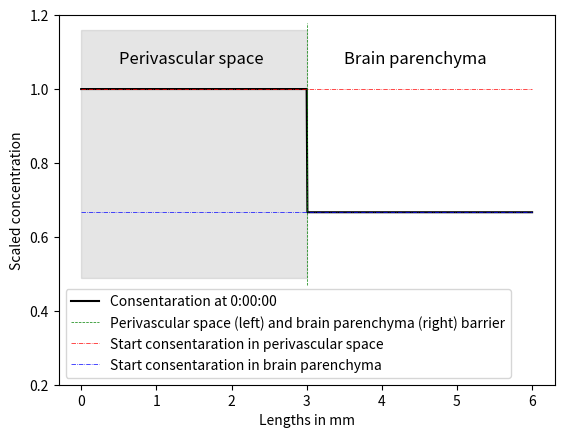

The script that saved this image: (Note: this script raises an exception after producing the figure.)
import numpy as np
from matplotlib import pyplot as plt
import datetime
import scipy.linalg

T = 10**4 # Total time
D1 = 10e-3 # The diffusion coefficient in the perivascular space
D2 = D1 # The diffusion coefficient in the brain parenchyma
L = 6 # # Length [mm]
Nx = 600 # 
Nt = 6000 # 
I1 = 1 # Initial condition in the perivascular space
I2 = 2/3 # Initial condition in the brain parenchyma
tol = 0.001 # Tolerance at equilibrium

x = np.linspace(0, L, Nx+1)
dx = x[1] - x[0]
t = np.linspace(0, T, Nt+1)
dt = t[1] - t[0]
c = np.zeros(Nx+1)
c_n = np.zeros(Nx+1)
F1 = D1*dt/dx**2
F2 = D2*dt/dx**2

# Data structures for the linear system
A = np.zeros((Nx+1, Nx+1))
b = np.zeros(Nx+1)
for i in range(1, Nx//2+1):
    A[i,i-1] = -F1
    A[i,i+1] = -F1
    A[i,i] = 1 + 2*F1
for i in range(Nx//2+1, Nx):
    A[i,i-1] = -F2
    A[i,i+1] = -F2
    A[i,i] = 1 + 2*F2

# Boundary condition
A[Nx,Nx] = 1 + 2*F2
A[Nx,Nx-1]= -2*F2
A[0,0] = 1+2*F1
A[0,1] =  -2*F1

# Set initial condition u(x,0) = I(x)
c_n[0:Nx//2+1] = I1
c_n[Nx//2+1:Nx+1] = I2
    
# Timestep
for n in range(0, Nt):

    # Plotting the consentration
    fig, ax = plt.subplots()
    time = datetime.timedelta(seconds=t[n])
    ax.plot(x, c_n, color='k', label=f"Consentaration at {time}")
    ax.set_ylim([0.2, 1.2])

    # Plotting the green line between the perivascular space and brain parenchyma
    x_values_separation = [L/2,L/2]
    y_values_separation = [0.47,1.18]
    ax.plot(x_values_separation, y_values_separation, color='green',
            linestyle='dashed', linewidth=0.5, 
            label='Perivascular space (left) and brain parenchyma (right) barrier')

    # Plottin upper and lower start consentaration lines, red and blue respectively
    x_values = [0, L]
    start_consentaration_perivascular_space = [1, 1]
    start_consentaration_brain_parenchyma = [2/3, 2/3]
    ax.plot(x_values, start_consentaration_perivascular_space, color='red',
            linestyle='-.', linewidth=0.5, 
            label='Start consentaration in perivascular space')
    ax.plot(x_values, start_consentaration_brain_parenchyma,color='blue',
            linestyle='-.', linewidth=0.5, 
            label='Start consentaration in brain parenchyma')

    # Plotting the shaded background and titles of the two domains
    ax.axvspan(xmin=0, xmax=3, ymin=0.29, ymax=0.96, alpha=0.2, color='gray')
    ax.text(0.5, 1.07, 'Perivascular space', fontsize=12)
    ax.text(3.5, 1.07, 'Brain parenchyma', fontsize=12)

    plt.xlabel('Lengths in mm')
    plt.ylabel('Scaled concentration')
    plt.legend()
    plt.savefig(f'Plots_imp/implicit_{int(t[n])}.png')
    plt.show()

    # Space
    for i in range(0, Nx+1):
        b[i] = c_n[i]

    c[:] = scipy.linalg.solve(A, b)
    c_n[:] = c

    first = round(c_n[0],10) # First value of consentration in array (at x = 0)
    last = round(c_n[-1],10) # Last value of consentration in array (at x = L)
    if abs(first - last) < tol:
        print(f'Average consentration at equilibrium = {np.average(c_n)}')
        print(f'Time at equilibrium = {time}')
        break
